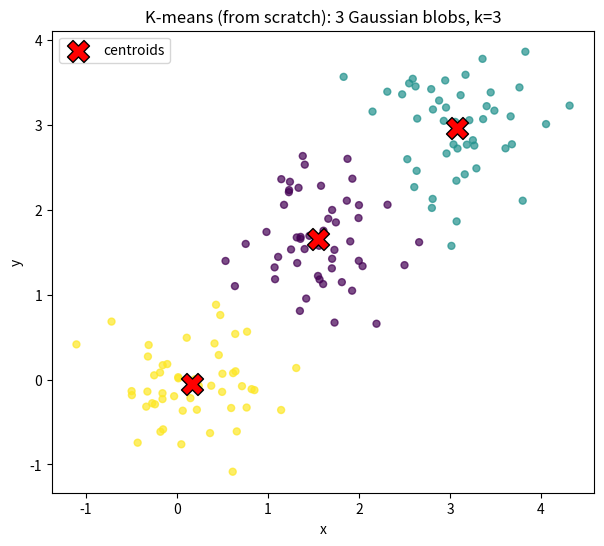

Python code for this plot: (Note: this script raises an exception after producing the figure.)
import matplotlib
matplotlib.use("Agg")
import matplotlib.pyplot as plt
import numpy as np

# ---- Model: three Gaussian blobs in 2D, 50 points each ----
rng = np.random.default_rng(123)          # reproducible seed
means = [0.0, 1.5, 3.0]                    # blob centers (same in x and y)
sd = 0.5                                   # blob spread
n_per = 50
blobs = [rng.normal(m, sd, size=(n_per, 2)) for m in means]  # each 50 x 2
X = np.vstack(blobs)                       # n x 2 input point matrix
n = X.shape[0]


# ---- k-means helpers (Lloyd's algorithm), implemented explicitly ----
def assign(X, centroids):
    # squared distance from every point to every centroid, then nearest
    d2 = ((X[:, None, :] - centroids[None, :, :]) ** 2).sum(axis=2)  # n x k
    return d2.argmin(axis=1)               # nearest-centroid label per point


def wcss(X, centroids, labels):
    # within-cluster sum of squares (objective we minimize)
    return ((X - centroids[labels]) ** 2).sum()


def kmeans_once(X, k, max_iter, rng):
    # random initialization: pick k distinct points as starting centroids
    centroids = X[rng.choice(len(X), size=k, replace=False)].copy()
    for _ in range(max_iter):
        labels = assign(X, centroids)               # assignment step
        new = np.empty_like(centroids)
        for j in range(k):                          # update step: cluster means
            pts = X[labels == j]
            # if a cluster empties, re-seed it at a random point
            new[j] = pts.mean(axis=0) if len(pts) else X[rng.integers(len(X))]
        if np.allclose(new, centroids):             # converged
            centroids = new
            break
        centroids = new
    labels = assign(X, centroids)
    return centroids, labels, wcss(X, centroids, labels)


def kmeans(X, k, n_restarts, max_iter, seed):
    # keep the restart with the lowest WCSS to guard bad initializations
    rng = np.random.default_rng(seed)
    best = None
    for r in range(n_restarts):
        c, lab, ss = kmeans_once(X, k, max_iter, rng)
        print(f"restart {r}: WCSS = {ss:.6f}")
        if best is None or ss < best[2]:
            best = (c, lab, ss)
    return best


# ---- Run: k = 3, 10 restarts, up to 100 iterations, seed 123 ----
centroids, labels, best_ss = kmeans(X, k=3, n_restarts=10, max_iter=100, seed=123)

print(f"Best WCSS over restarts: {best_ss:.6f}")
for j in range(3):
    print(f"Centroid {j}: ({centroids[j, 0]:.4f}, {centroids[j, 1]:.4f}), "
          f"size = {int((labels == j).sum())}")

# ---- Check: did k-means recover the three blobs? ----
# Match each true blob mean (0, 1.5, 3) to its nearest found centroid.
true_centers = np.array([[m, m] for m in means])
errors = []
for i, tc in enumerate(true_centers):
    dists = np.sqrt(((centroids - tc) ** 2).sum(axis=1))
    j = dists.argmin()
    errors.append(dists[j])
    print(f"True blob at ({tc[0]:.1f}, {tc[1]:.1f}) -> centroid {j} "
          f"at ({centroids[j, 0]:.4f}, {centroids[j, 1]:.4f}), distance = {dists[j]:.4f}")
max_error = max(errors)
print(f"Max centroid-to-true-mean distance: {max_error:.4f}")
recovered = max_error < sd          # every centroid lands within one sd of a blob mean
print(f"Recovered three blobs (each centroid within {sd} of a true mean): {recovered}")

# ---- Plot: points colored by cluster + centroids ----
plt.figure(figsize=(7, 6))
plt.scatter(X[:, 0], X[:, 1], c=labels, cmap="viridis", s=25, alpha=0.7)
plt.scatter(centroids[:, 0], centroids[:, 1], c="red", marker="X",
            s=250, edgecolors="black", label="centroids")
plt.title("K-means (from scratch): 3 Gaussian blobs, k=3")
plt.xlabel("x"); plt.ylabel("y"); plt.legend()
plt.savefig("/private/tmp/claude-501/-Users-lvmy-neu-teaching-numericalR-numericalR/e8e9d206-e3a8-4079-be52-06334c0a89a5/scratchpad/eval/gen/10B.1.1_s4.png")

# Explanation: the check confirms the result because each of the three true blob
# means (0, 1.5, 3) has a distinct recovered centroid sitting within one standard
# deviation of it, showing the algorithm found the intended three-way split rather
# than a degenerate one, and the best-of-10-restarts selection means this low-WCSS
# solution beat any unlucky initializations.
print("Check explanation: each true blob mean has a distinct centroid within one "
      "standard deviation, and keeping the lowest-WCSS restart rules out poor splits "
      "from unlucky initializations.")
